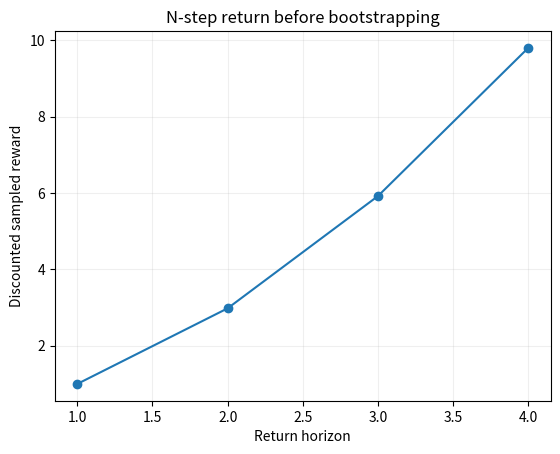

Reproduce this figure in Python.
from collections import deque
import matplotlib.pyplot as plt
import numpy as np

N_STEPS = 3
GAMMA = 0.99
pending = deque()
replay = []

def emit(force=False):
    while pending and (len(pending) >= N_STEPS or force):
        horizon = min(N_STEPS, len(pending))
        reward = sum(GAMMA**k * pending[k][2] for k in range(horizon))
        state, action = pending[0][:2]
        next_state, terminal = pending[horizon - 1][3:]
        replay.append((state, action, reward, next_state, terminal, GAMMA**horizon))
        pending.popleft()
        if not force:
            break

def add_transition(state, action, reward, next_state, terminal, episode_end):
    pending.append((state, action, reward, next_state, terminal))
    emit()
    if episode_end:
        emit(force=True)

rewards = [1.0, 2.0, 3.0, 4.0]
for step, reward in enumerate(rewards):
    add_transition(step, 0, reward, step + 1, terminal=step == 3, episode_end=step == 3)
for item in replay:
    print(item)
assert np.isclose(replay[0][2], 1 + GAMMA * 2 + GAMMA**2 * 3)

horizons = np.arange(1, len(rewards) + 1)
returns = [sum(GAMMA**k * rewards[k] for k in range(h)) for h in horizons]
plt.plot(horizons, returns, marker="o")
plt.xlabel("Return horizon")
plt.ylabel("Discounted sampled reward")
plt.title("N-step return before bootstrapping")
plt.grid(alpha=0.2)
plt.show()
